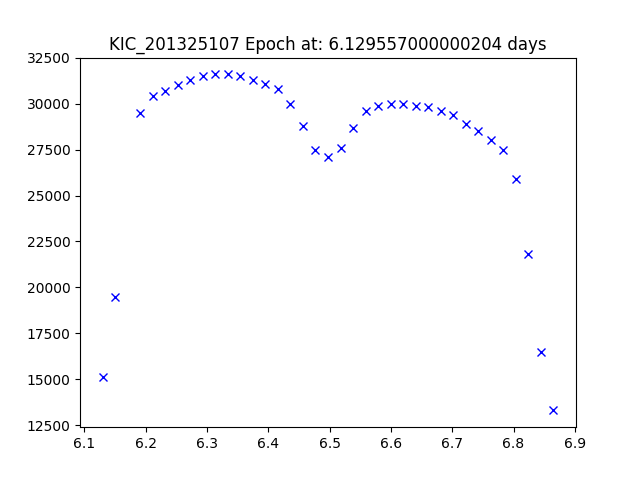

The table this chart was drawn from, first rows:
JDtimes, observed fluxes, observed uncertainties
6.13, 15100, 6.83
6.15, 19500, 6.83
6.191, 29500, 6.83
6.211, 30400, 6.83
6.232, 30700, 6.83
6.252, 31000, 6.83
6.273, 31300, 6.83
6.293, 31500, 6.83
6.313, 31600, 6.83
6.334, 31600, 6.83
6.354, 31500, 6.82
6.375, 31300, 6.82
6.395, 31100, 6.82
6.416, 30800, 6.82
6.436, 30000, 6.82
6.456, 28800, 6.82
6.477, 27500, 6.82
6.497, 27100, 6.82
6.518, 27600, 6.82
6.538, 28700, 6.82
6.559, 29600, 6.82
6.579, 29900, 6.82
6.599, 30000, 6.82
6.62, 30000, 6.82
6.64, 29900, 6.82
6.661, 29800, 6.82
6.681, 29600, 6.82
6.702, 29400, 6.82
6.722, 28900, 6.82
6.743, 28500, 6.82
6.763, 28000, 6.82
6.783, 27500, 6.82
6.804, 25900, 6.82
6.824, 21800, 6.82
6.845, 16500, 6.82
6.865, 13300, 6.82
